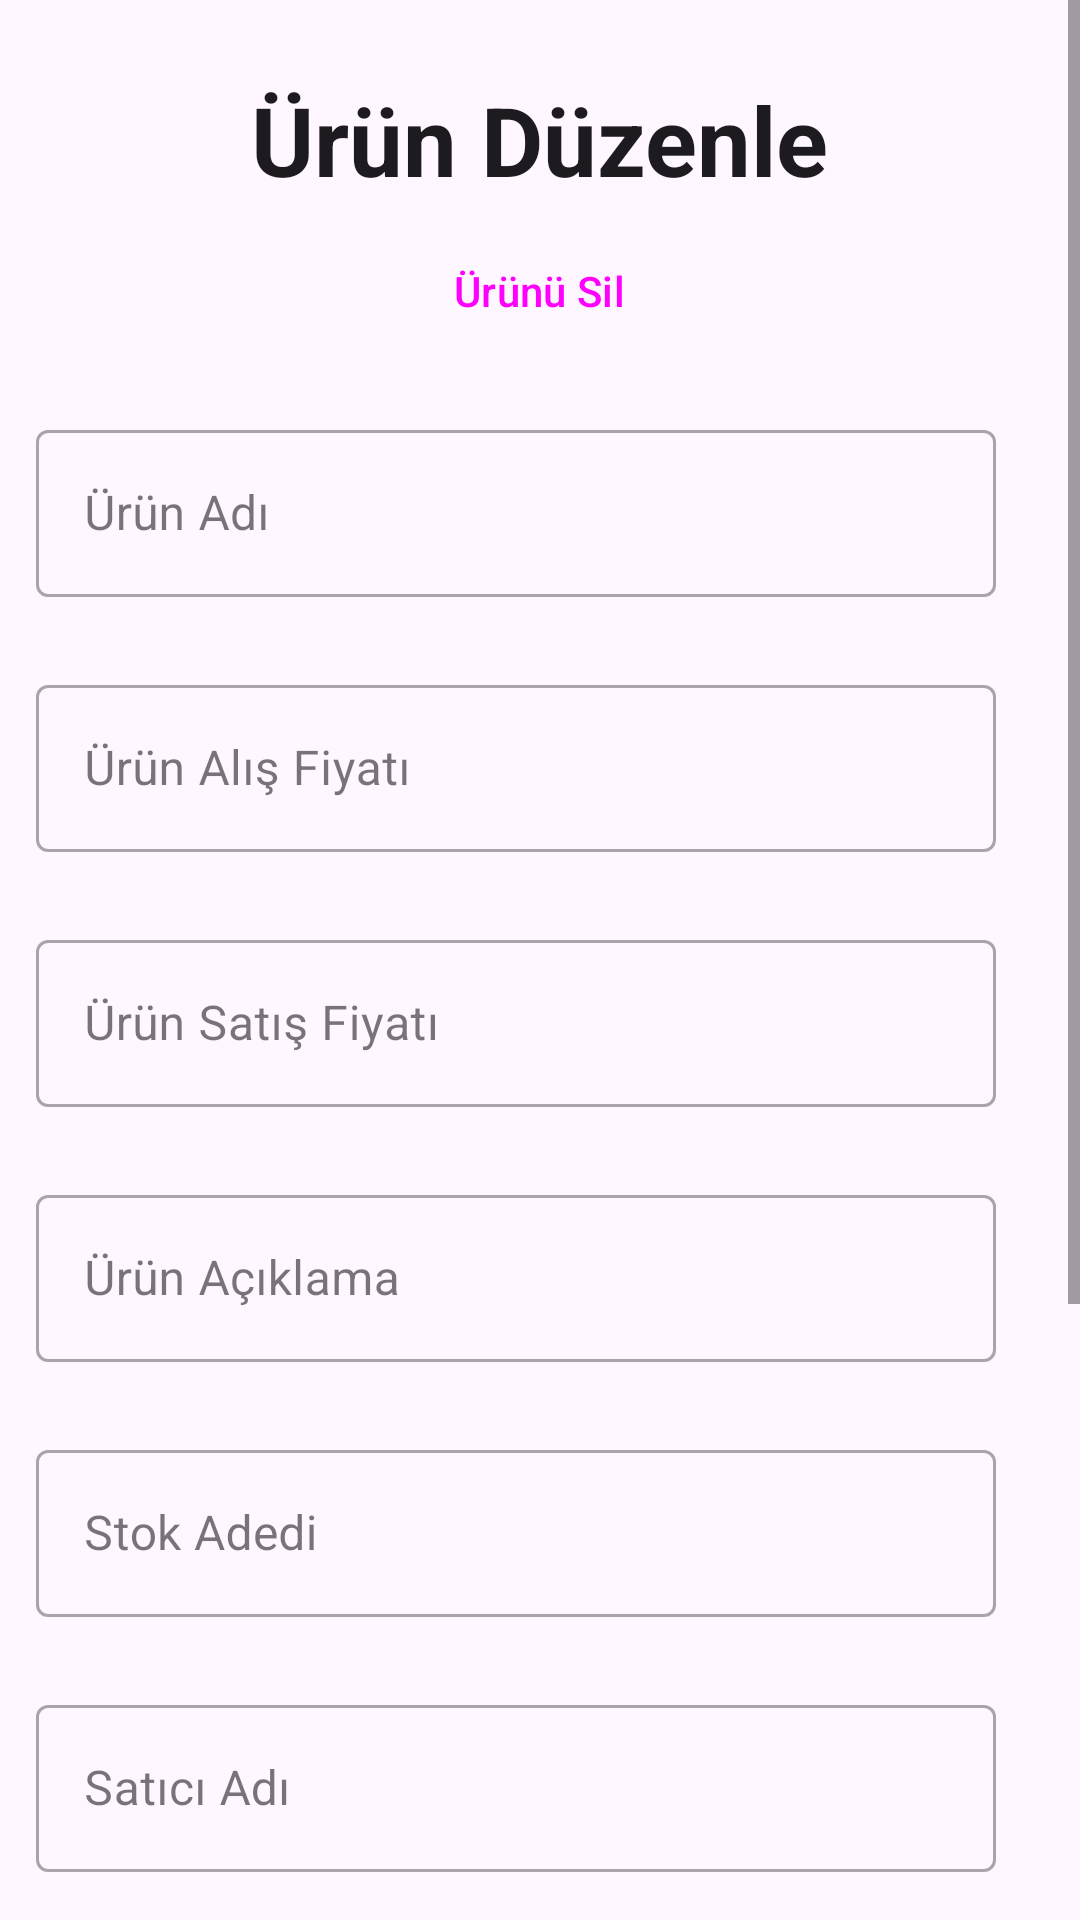

Layout XML and referenced resources for this Android screen:
<!-- AndroidManifest.xml: application theme Theme.FiyatVeStokTakip -->
<!-- res/layout/activity_edit_product.xml -->
<?xml version="1.0" encoding="utf-8"?>
<ScrollView xmlns:android="http://schemas.android.com/apk/res/android"
    xmlns:app="http://schemas.android.com/apk/res-auto"
    xmlns:tools="http://schemas.android.com/tools"
    android:layout_width="match_parent"
    android:layout_height="match_parent"
    android:orientation="vertical"
    tools:context=".activities.EditProductActivity">

    <LinearLayout
        android:layout_width="match_parent"
        android:layout_height="wrap_content"
        android:orientation="vertical">


        <TextView
            style="@style/MaterialAlertDialog.Material3.Title.Text"
            android:layout_width="wrap_content"
            android:layout_height="wrap_content"
            android:layout_gravity="center_horizontal"
            android:layout_marginTop="25dp"
            android:text="@string/r_n_d_zenle"
            android:textSize="32sp"
            android:textStyle="bold" />

        <Button
            android:id="@+id/deleteProductButton"
            style="@style/Widget.Material3.Button.OutlinedButton"
            android:layout_width="wrap_content"
            android:layout_height="wrap_content"
            android:layout_gravity="center_horizontal"
            android:layout_margin="5dp"
            android:text="@string/r_n_sil" />


        <com.google.android.material.textfield.TextInputLayout
            style="@style/Widget.MaterialComponents.TextInputLayout.OutlinedBox"
            android:layout_width="320dp"
            android:layout_height="wrap_content"
            android:layout_margin="12dp"
            android:hint="@string/r_n_ad">

            <com.google.android.material.textfield.TextInputEditText
                android:id="@+id/productNameEditText"
                android:layout_width="match_parent"
                android:layout_height="wrap_content"
                android:inputType="text" />

        </com.google.android.material.textfield.TextInputLayout>

        <com.google.android.material.textfield.TextInputLayout
            style="@style/Widget.MaterialComponents.TextInputLayout.OutlinedBox"
            android:layout_width="320dp"
            android:layout_height="wrap_content"
            android:layout_margin="12dp"
            android:hint="@string/r_n_al_fiyat">

            <com.google.android.material.textfield.TextInputEditText
                android:id="@+id/productGetPriceEditText"
                android:layout_width="match_parent"
                android:layout_height="wrap_content"
                android:inputType="numberDecimal" />
        </com.google.android.material.textfield.TextInputLayout>

        <com.google.android.material.textfield.TextInputLayout
            style="@style/Widget.MaterialComponents.TextInputLayout.OutlinedBox"
            android:layout_width="320dp"
            android:layout_height="wrap_content"
            android:layout_margin="12dp"
            android:hint="@string/r_n_sat_fiyat">

            <com.google.android.material.textfield.TextInputEditText
                android:id="@+id/productSellPriceEditText"
                android:layout_width="match_parent"
                android:layout_height="wrap_content"
                android:inputType="numberDecimal" />
        </com.google.android.material.textfield.TextInputLayout>

        <com.google.android.material.textfield.TextInputLayout
            style="@style/Widget.MaterialComponents.TextInputLayout.OutlinedBox"
            android:layout_width="320dp"
            android:layout_height="wrap_content"
            android:layout_margin="12dp"
            android:hint="@string/r_n_a_klama">

            <com.google.android.material.textfield.TextInputEditText
                android:id="@+id/productDescriptionEditText"
                android:layout_width="match_parent"
                android:layout_height="wrap_content"
                android:inputType="text" />
        </com.google.android.material.textfield.TextInputLayout>

        <com.google.android.material.textfield.TextInputLayout
            style="@style/Widget.MaterialComponents.TextInputLayout.OutlinedBox"
            android:layout_width="320dp"
            android:layout_height="wrap_content"
            android:layout_margin="12dp"
            android:hint="@string/stok_adedi">

            <com.google.android.material.textfield.TextInputEditText
                android:id="@+id/productStockEditText"
                android:layout_width="match_parent"
                android:layout_height="wrap_content"
                android:inputType="number" />
        </com.google.android.material.textfield.TextInputLayout>

        <com.google.android.material.textfield.TextInputLayout
            style="@style/Widget.MaterialComponents.TextInputLayout.OutlinedBox"
            android:layout_width="320dp"
            android:layout_height="wrap_content"
            android:layout_margin="12dp"
            android:hint="@string/sat_c_ad">

            <com.google.android.material.textfield.TextInputEditText
                android:id="@+id/productSellerNameEditText"
                android:layout_width="match_parent"
                android:layout_height="wrap_content"
                android:inputType="text" />
        </com.google.android.material.textfield.TextInputLayout>

        <com.google.android.material.textfield.TextInputLayout
            style="@style/Widget.MaterialComponents.TextInputLayout.OutlinedBox"
            android:layout_width="320dp"
            android:layout_height="wrap_content"
            android:layout_margin="12dp"
            android:hint="@string/sat_c_telefon">

            <com.google.android.material.textfield.TextInputEditText
                android:id="@+id/productSellerNumberEditText"
                android:layout_width="match_parent"
                android:layout_height="wrap_content"
                android:inputType="number" />
        </com.google.android.material.textfield.TextInputLayout>

        <com.google.android.material.textfield.TextInputLayout
            style="@style/Widget.MaterialComponents.TextInputLayout.OutlinedBox"
            android:layout_width="320dp"
            android:layout_height="wrap_content"
            android:layout_margin="12dp"
            android:hint="@string/r_n_barkodu">

            <com.google.android.material.textfield.TextInputEditText
                android:id="@+id/productBarcodeEditText"
                android:layout_width="match_parent"
                android:layout_height="wrap_content"
                android:inputType="number" />
        </com.google.android.material.textfield.TextInputLayout>

        <ImageView
            android:id="@+id/productImageView"
            android:layout_width="100dp"
            android:layout_height="100dp"
            android:layout_gravity="center_horizontal"
            android:layout_margin="10dp"
            android:contentDescription="@string/kaydol"
            android:visibility="gone" />

        <ProgressBar
            android:id="@+id/uploadProgressBar"
            android:layout_width="wrap_content"
            android:layout_height="wrap_content"
            android:layout_gravity="center_horizontal"
            android:layout_margin="10dp"
            android:visibility="gone" />

        <Button
            android:id="@+id/addProductImageButton"
            style="@style/Widget.Material3.Button.IconButton.Outlined"
            android:layout_width="320dp"
            android:layout_height="56dp"
            android:layout_gravity="center_horizontal"
            android:text="@string/r_n_resmi_de_i_tir"
            app:icon="@drawable/outline_add_a_photo_24" />

        <Button
            android:id="@+id/addProductButton"
            style="@style/Widget.Material3.Button.IconButton.Outlined"
            android:layout_width="320dp"
            android:layout_height="56dp"
            android:layout_gravity="center_horizontal"
            android:layout_margin="12dp"
            android:text="@string/kaydet"
            app:icon="@drawable/baseline_cloud_upload_24" />

    </LinearLayout>


</ScrollView>
<!-- resources referenced by this layout -->
<resources>
  <!-- drawable outline_add_a_photo_24 (drawable) -->
  <vector xmlns:android="http://schemas.android.com/apk/res/android"
      android:width="24dp"
      android:height="24dp"
      android:tint="#000000"
      android:viewportWidth="24"
      android:viewportHeight="24">
      <path
          android:fillColor="@android:color/white"
          android:pathData="M21,6h-3.17L16,4h-6v2h5.12l1.83,2L21,8v12L5,20v-9L3,11v9c0,1.1 0.9,2 2,2h16c1.1,0 2,-0.9 2,-2L23,8c0,-1.1 -0.9,-2 -2,-2zM8,14c0,2.76 2.24,5 5,5s5,-2.24 5,-5 -2.24,-5 -5,-5 -5,2.24 -5,5zM13,11c1.65,0 3,1.35 3,3s-1.35,3 -3,3 -3,-1.35 -3,-3 1.35,-3 3,-3zM5,6h3L8,4L5,4L5,1L3,1v3L0,4v2h3v3h2z" />
  </vector>
  <string name="kaydet">Kaydet</string>
  <string name="kaydol">Kaydol</string>
  <string name="r_n_a_klama">Ürün Açıklama</string>
  <string name="r_n_ad">Ürün Adı</string>
  <string name="r_n_al_fiyat">Ürün Alış Fiyatı</string>
  <string name="r_n_barkodu">Ürün Barkodu</string>
  <string name="r_n_d_zenle">Ürün Düzenle</string>
  <string name="r_n_resmi_de_i_tir">Ürün Resmi Değiştir</string>
  <string name="r_n_sat_fiyat">Ürün Satış Fiyatı</string>
  <string name="r_n_sil">Ürünü Sil</string>
  <string name="sat_c_ad">Satıcı Adı</string>
  <string name="sat_c_telefon">Satıcı Telefon</string>
  <string name="stok_adedi">Stok Adedi</string>
  <style name="Theme.FiyatVeStokTakip" parent="Theme.Material3.DayNight.NoActionBar">
          
          <item name="colorPrimary">@color/purple_200</item>
          <item name="colorPrimaryVariant">#2A3063</item>
          <item name="colorOnPrimary">@color/black</item>
          
          <item name="colorSecondary">#00C0FF</item>
          <item name="colorSecondaryVariant">#6D58FC</item>
          <item name="colorOnSecondary">@color/black</item>
          
          <item name="android:statusBarColor">?attr/colorPrimaryVariant</item>
          <item name="android:color">#FFFFFF</item>
  
          
      </style>
  <!-- not gathered from this repository: default colours our renderer supplied (Android Studio template values) -->
  <color name="purple_200">#FFBB86FC</color>
  <color name="black">#FF000000</color>
</resources>
